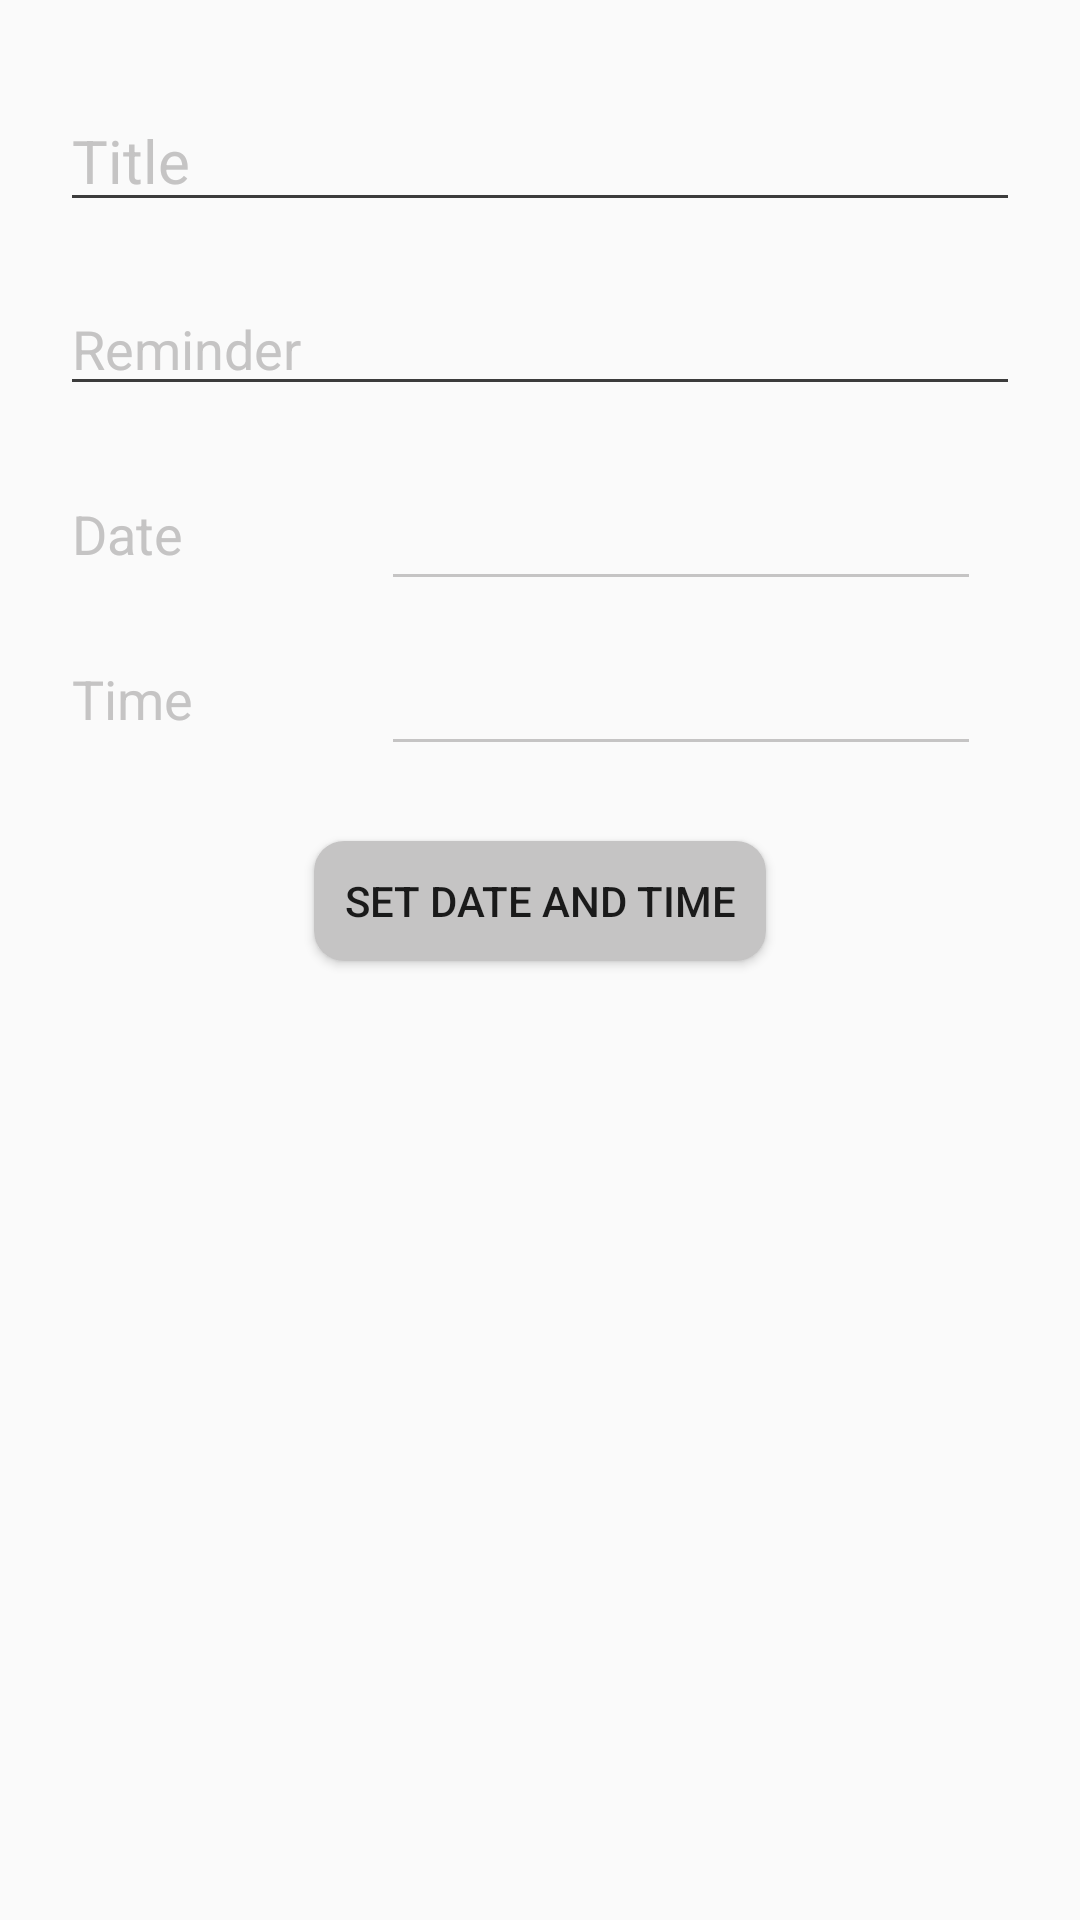

Reconstruct the res/layout file that produces this screen, plus the resources it refers to.
<!-- AndroidManifest.xml: application theme AppTheme -->
<!-- res/layout/input_reminder_layout.xml -->
<?xml version="1.0" encoding="utf-8"?>
<LinearLayout xmlns:android="http://schemas.android.com/apk/res/android"
    xmlns:app="http://schemas.android.com/apk/res-auto"
    xmlns:tools="http://schemas.android.com/tools"
    android:layout_width="match_parent"
    android:layout_height="match_parent"
    android:orientation="vertical">

    <EditText
        android:id="@+id/r_titleEditText"
        android:layout_width="match_parent"
        android:layout_height="wrap_content"
        android:layout_marginStart="@dimen/twentydp"
        android:layout_marginEnd="@dimen/twentydp"
        android:backgroundTint="@color/colorPrimary"
        android:ems="10"
        android:hint="Title"
        android:inputType="textPersonName"
        android:paddingTop="40dp"
        android:textColor="@color/default_whitish_color"
        android:textColorHint="@color/default_whitish_color"
        android:textSize="20sp" />

    <EditText
        android:id="@+id/r_contentEditText"
        android:layout_width="match_parent"
        android:layout_height="wrap_content"
        android:layout_marginStart="@dimen/twentydp"
        android:layout_marginEnd="@dimen/twentydp"
        android:backgroundTint="@color/colorPrimary"
        android:ems="10"
        android:hint="Reminder"
        android:inputType="textLongMessage|textMultiLine"
        android:paddingTop="30sp"
        android:textColor="@color/default_whitish_color"
        android:textColorHint="@color/default_whitish_color"
        android:textSize="@dimen/eighteensp" />

    <androidx.constraintlayout.widget.ConstraintLayout
        android:layout_width="match_parent"
        android:layout_height="205dp">

        <Button
            android:id="@+id/dateButton"
            android:layout_width="wrap_content"
            android:layout_height="40dp"
            android:layout_marginTop="25dp"
            android:background="@drawable/inner_button_design"
            android:text="Set Date and Time"
            app:layout_constraintEnd_toEndOf="parent"
            app:layout_constraintStart_toStartOf="parent"
            app:layout_constraintTop_toBottomOf="@+id/r_timeEditText" />

        <TextView
            android:id="@+id/r_date"
            android:layout_width="70dp"
            android:layout_height="45dp"
            android:layout_marginStart="24dp"
            android:layout_marginTop="20dp"
            android:gravity="center_vertical"
            android:text="Date"
            android:textColor="@color/default_whitish_color"
            android:textSize="@dimen/eighteensp"
            app:layout_constraintStart_toStartOf="parent"
            app:layout_constraintTop_toTopOf="parent" />

        <EditText
            android:id="@+id/r_dateEditText"
            android:layout_width="200dp"
            android:layout_height="45dp"
            android:layout_marginTop="20dp"
            android:backgroundTint="@color/default_whitish_color"
            android:editable="false"
            android:gravity="start"
            android:textAlignment="viewStart"
            android:textColor="@color/default_whitish_color"
            android:textColorHint="@color/default_whitish_color"
            android:textSize="@dimen/eighteensp"
            app:layout_constraintEnd_toEndOf="parent"
            app:layout_constraintStart_toEndOf="@+id/r_date"
            app:layout_constraintTop_toTopOf="parent" />

        <EditText
            android:id="@+id/r_timeEditText"
            android:layout_width="200dp"
            android:layout_height="45dp"
            android:layout_marginTop="10dp"
            android:backgroundTint="@color/default_whitish_color"
            android:editable="false"
            android:gravity="start"
            android:textAlignment="viewStart"
            android:textColor="@color/default_whitish_color"
            android:textColorHint="@color/default_whitish_color"
            android:textSize="@dimen/eighteensp"
            app:layout_constraintEnd_toEndOf="parent"
            app:layout_constraintStart_toEndOf="@+id/r_time"
            app:layout_constraintTop_toBottomOf="@+id/r_dateEditText" />

        <TextView
            android:id="@+id/r_time"
            android:layout_width="70dp"
            android:layout_height="45dp"
            android:layout_marginStart="24dp"
            android:layout_marginTop="10dp"
            android:gravity="center_vertical"
            android:text="Time"
            android:textColor="@color/default_whitish_color"
            android:textSize="@dimen/eighteensp"
            app:layout_constraintStart_toStartOf="parent"
            app:layout_constraintTop_toBottomOf="@+id/r_date" />
    </androidx.constraintlayout.widget.ConstraintLayout>

</LinearLayout>
<!-- resources referenced by this layout -->
<resources>
  <color name="colorPrimary">#3C3C3C</color>
  <color name="default_whitish_color">#C5C4C4</color>
  <dimen name="eighteensp">18sp</dimen>
  <dimen name="twentydp">20dp</dimen>
  <!-- drawable inner_button_design (drawable) -->
  <?xml version="1.0" encoding="utf-8"?>
  <selector xmlns:android="http://schemas.android.com/apk/res/android">
      <item android:drawable="@drawable/inner_button_selected" android:state_pressed="true"/>
      <item android:drawable="@drawable/inner_button_unselected" android:state_pressed="false"/>
  </selector>
  <style name="AppTheme" parent="Theme.AppCompat.Light.DarkActionBar">
          
          <item name="colorPrimary">@color/colorPrimary</item>
          <item name="colorPrimaryDark">@color/colorPrimaryDark</item>
          <item name="colorAccent">@color/colorAccent</item>
      </style>
  <!-- drawable inner_button_selected (drawable) -->
  <?xml version="1.0" encoding="utf-8"?>
  <shape xmlns:android="http://schemas.android.com/apk/res/android">
      <solid android:color="@color/default_color"/>
      <corners android:bottomLeftRadius="10dp"
          android:bottomRightRadius="10dp"
          android:topLeftRadius="10dp"
          android:topRightRadius="10dp"/>
      <padding  android:left="10dp"  android:top="10dp" android:right="10dp" android:bottom="10dp" />
  </shape>
  <!-- drawable inner_button_unselected (drawable) -->
  <?xml version="1.0" encoding="utf-8"?>
  <shape xmlns:android="http://schemas.android.com/apk/res/android">
      <solid android:color="@color/default_whitish_color"/>
      <corners android:bottomLeftRadius="10dp"
          android:bottomRightRadius="10dp"
          android:topLeftRadius="10dp"
          android:topRightRadius="10dp"/>
      <padding  android:left="10dp"  android:top="10dp" android:right="10dp" android:bottom="10dp" />
  </shape>
  <color name="colorPrimaryDark">#454B49</color>
  <color name="colorAccent">#131212</color>
  <color name="default_color">#7c7c7c</color>
</resources>
